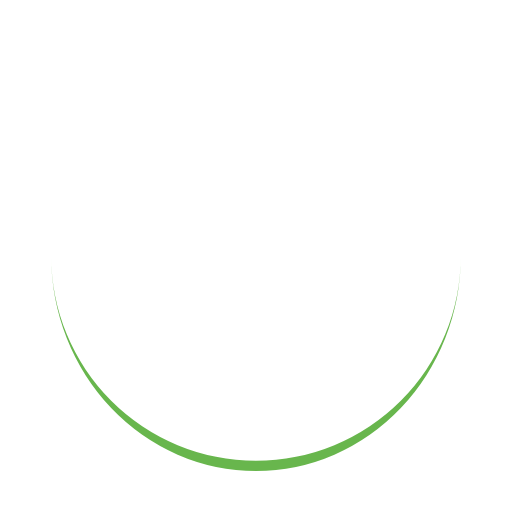
t = 0.00 s
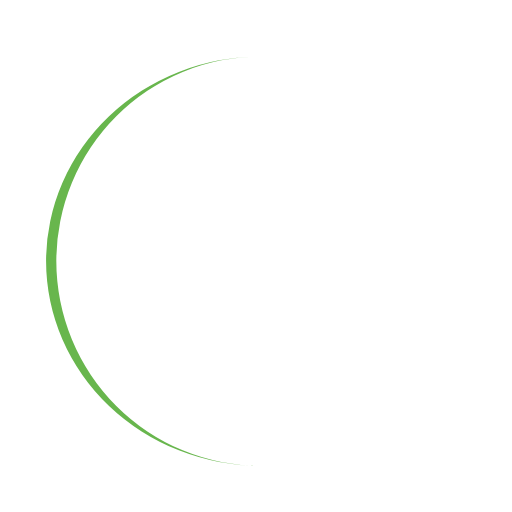
t = 0.25 s
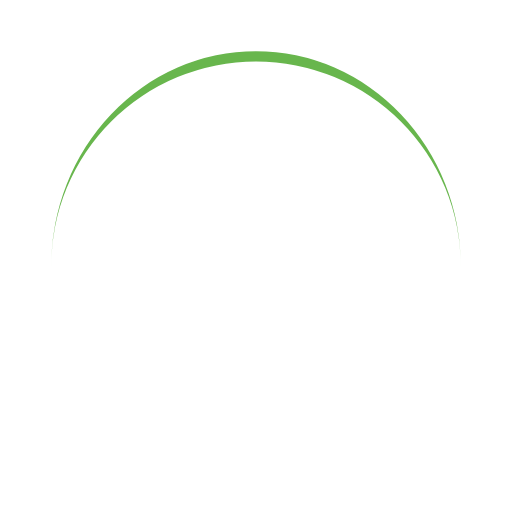
t = 0.50 s
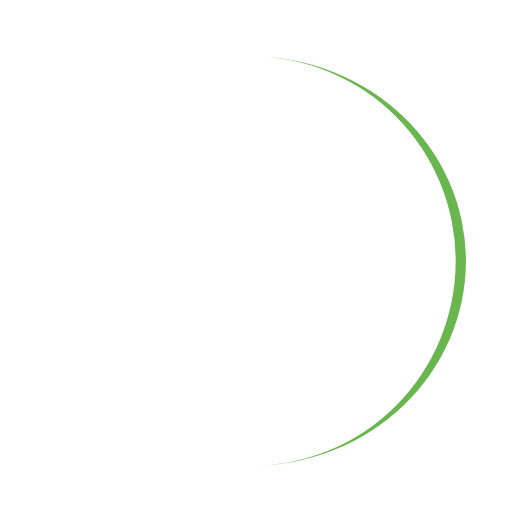
t = 0.75 s

The animated SVG that drew these frames (rendered in a browser with its animation timeline set to each time). Animation: 1 SMIL element (animateTransform=1); one cycle of 1.00 s, repeats indefinitely.

<?xml version="1.0" encoding="utf-8"?>
<svg xmlns="http://www.w3.org/2000/svg" xmlns:xlink="http://www.w3.org/1999/xlink" style="margin: auto; background: transparent; display: block; shape-rendering: auto;" width="200px" height="200px" viewBox="0 0 100 100" preserveAspectRatio="xMidYMid">
<path d="M10 50A40 40 0 0 0 90 50A40 42 0 0 1 10 50" fill="#68b64d" stroke="none">
  <animateTransform attributeName="transform" type="rotate" dur="1s" repeatCount="indefinite" keyTimes="0;1" values="0 50 51;360 50 51"></animateTransform>
</path>
<!-- [ldio] generated by https://loading.io/ --></svg>